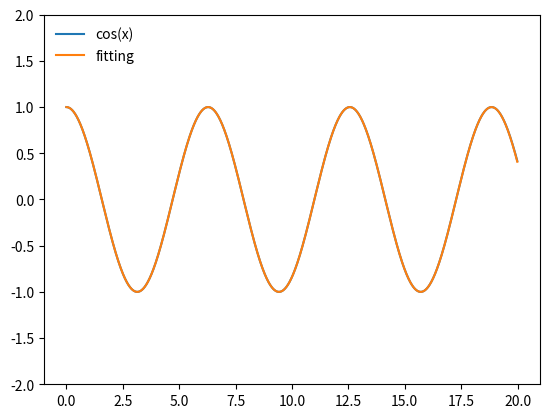

Recreate this plot in Python.
import math
from matplotlib import pyplot as plt
import numpy as np
import warnings

warnings.filterwarnings("ignore",".*GUI is implemented.*")
for n in range(2, 57):
	if n != 56:
		dict1 = {'a' + str(i) : 0 for i in range(n + 1)}
		dict1['a0'] = 1

		cos_gradient = [0, -1, 0, 1]

		
		for i in range(1, n + 1):
			index = i % 4 - 1
			dict1['a' + str(i)] = cos_gradient[index] * 1.0 / math.factorial(i)


		x_cood = np.arange(0, 20, 0.01)
		y1_cood = np.cos(x_cood)

		y_result = ''
		for i in range(1, n + 1):
			if dict1['a' + str(i)] != 0.0:
				y_result += 'x_cood ** ' + str(i) + ' * ' +str(dict1['a' + str(i)]) + ' + '
		y_result = y_result[:-2]

		plt.ylim(ymin=-2, ymax=2)
		plt.plot(x_cood, y1_cood, label='cos(x)')
		plt.plot(x_cood, eval(y_result) + 1, label='fitting')
		plt.legend(loc='upper left',frameon=False) 
		plt.pause(0.01) 
		plt.clf()
	else:
		plt.ylim(ymin=-2, ymax=2)
		plt.plot(x_cood, y1_cood, label='cos(x)')
		plt.plot(x_cood, eval(y_result) + 1, label='fitting')
		plt.legend(loc='upper left',frameon=False) 
		plt.pause(0.01) 
		plt.show()
